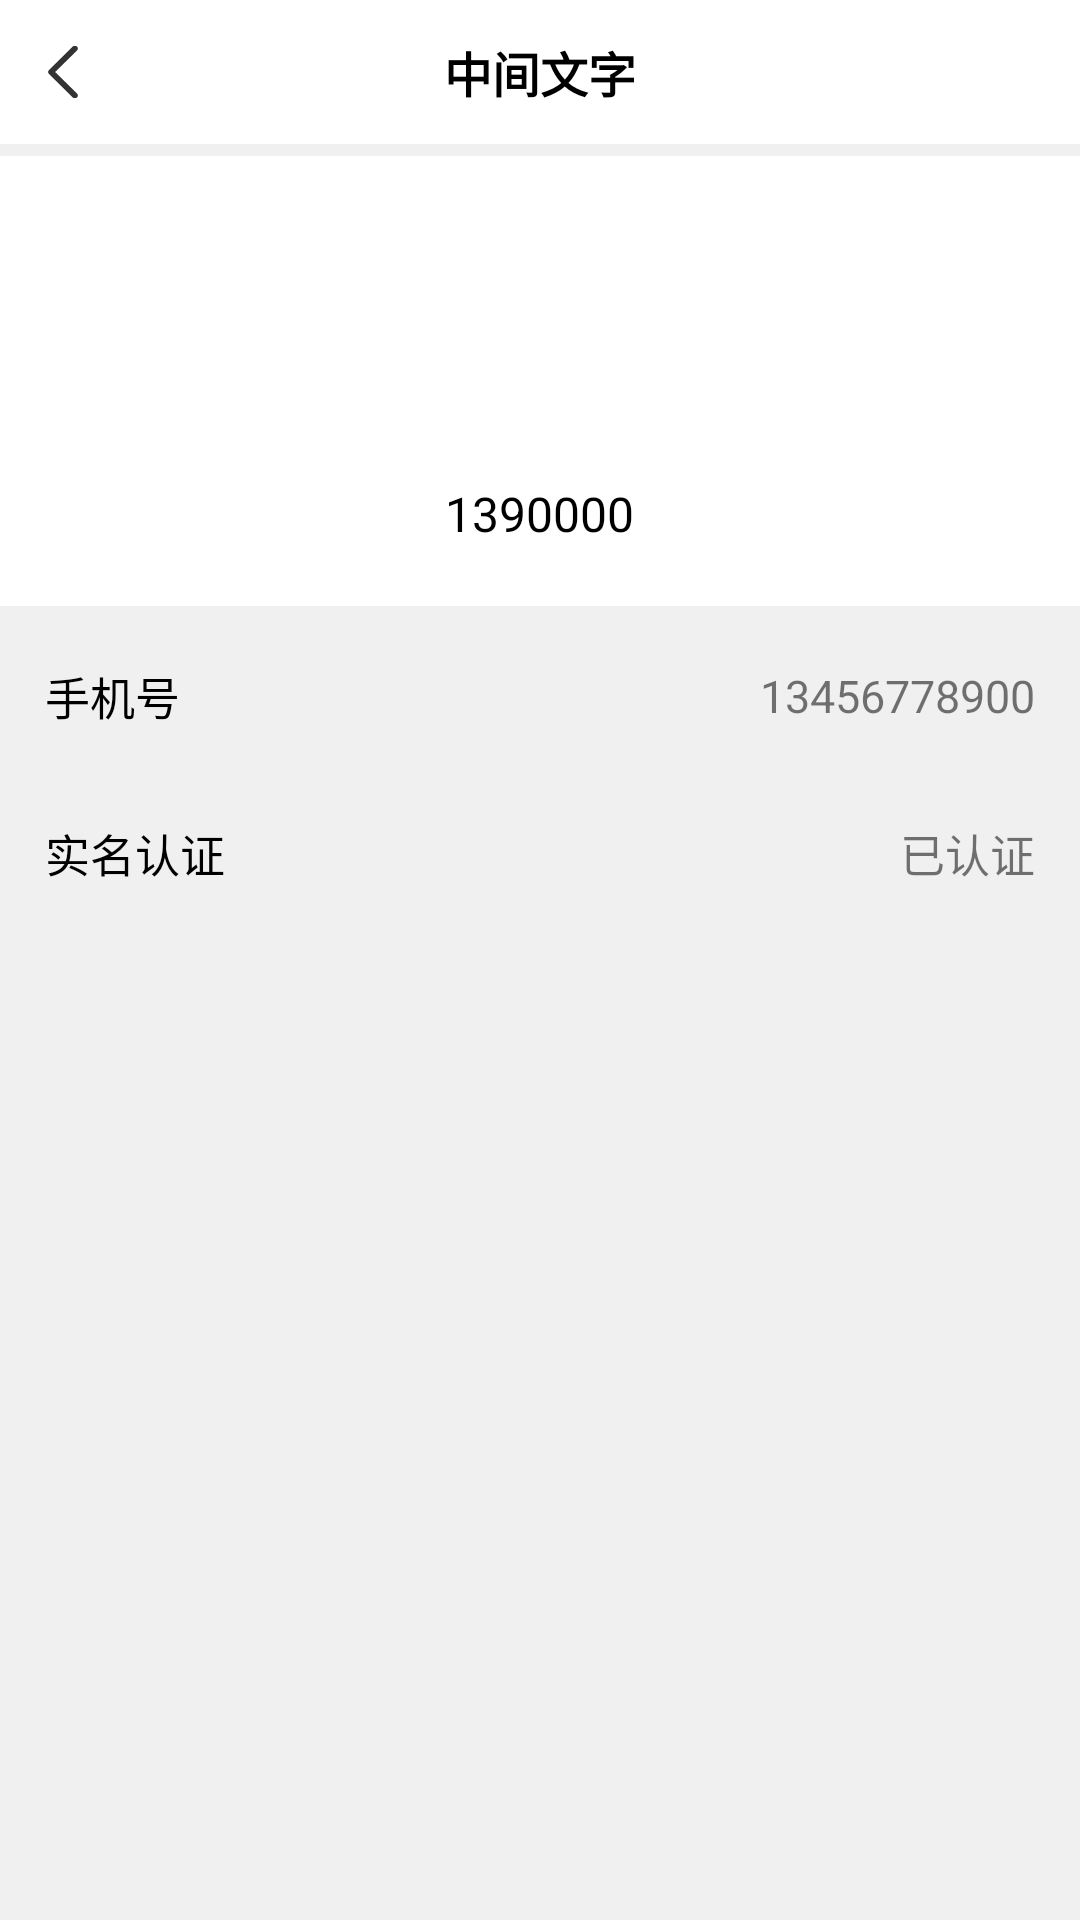

Android layout source for this screen:
<!-- AndroidManifest.xml: application theme AppTheme -->
<!-- res/layout/activity_personal_info.xml -->
<?xml version="1.0" encoding="utf-8"?>
<LinearLayout xmlns:android="http://schemas.android.com/apk/res/android"
    xmlns:hedgehog="http://schemas.android.com/apk/res-auto"
    android:layout_width="match_parent"
    android:layout_height="match_parent"
    android:orientation="vertical"
    android:background="@color/f0_gray_line">
    <include layout="@layout/include_title_bar" />
    <RelativeLayout
        android:layout_width="match_parent"
        android:layout_height="@dimen/dp_150"
        android:layout_marginTop="@dimen/dp_4"
        android:background="@color/white">
        <ImageView
            android:id="@+id/img_head"
            android:layout_width="57dp"
            android:layout_height="57dp"
            android:src="@mipmap/default_portrait_100"
            android:layout_centerInParent="true"/>
        <TextView
            android:id="@+id/txt_name"
            android:layout_width="wrap_content"
            android:layout_height="wrap_content"
            android:layout_below="@+id/img_head"
            android:layout_centerHorizontal="true"
            android:gravity="center"
            android:text="1390000"
            android:layout_marginTop="@dimen/dp_5"
            android:textColor="@color/black"
            android:textSize="16sp" />
    </RelativeLayout>
    <LinearLayout
        android:layout_width="match_parent"
        android:layout_height="wrap_content"
        android:background="@drawable/item_white_circle"
        android:layout_marginTop="@dimen/dp_4"
        android:orientation="vertical">
        <LinearLayout
            android:id="@+id/ll_wallet"
            android:layout_width="match_parent"
            android:layout_height="match_parent"
            android:gravity="center_vertical"
            android:padding="@dimen/dp_15"
            android:orientation="horizontal">
            <TextView
                android:layout_width="0dp"
                android:layout_weight="1"
                android:layout_height="wrap_content"
                android:layout_alignBaseline="@+id/txtSign"
                android:layout_below="@+id/txtOrderCount"
                android:layout_gravity="center_vertical"
                android:gravity="center_vertical"
                android:drawablePadding="8dp"
                android:text="手机号"
                android:textColor="@color/black"
                android:textSize="@dimen/sp_15"/>
            <TextView
                android:id="@+id/tv_phone"
                android:layout_width="wrap_content"
                android:layout_height="wrap_content"
                android:layout_alignBaseline="@+id/txtName"
                android:gravity="center_vertical"
                android:drawableRight="@mipmap/ic_gray_right_arrow"
                android:text="13456778900"
                android:textSize="15sp" />
        </LinearLayout>
        <View android:layout_height="1px" android:layout_width="match_parent" android:background="@color/f0_gray_line"/>
        <LinearLayout
            android:id="@+id/ll_package"
            android:layout_width="match_parent"
            android:layout_height="match_parent"
            android:gravity="center_vertical"
            android:padding="@dimen/dp_15"
            android:orientation="horizontal">
            <TextView
                android:layout_width="0dp"
                android:layout_weight="1"
                android:layout_height="wrap_content"
                android:layout_alignBaseline="@+id/txtSign"
                android:layout_below="@+id/txtOrderCount"
                android:layout_gravity="center_vertical"
                android:gravity="center_vertical"
                android:drawablePadding="8dp"
                android:text="实名认证"
                android:textColor="@color/black"
                android:textSize="@dimen/sp_15" />
            <TextView
                android:id="@+id/tv_status"
                android:layout_width="wrap_content"
                android:layout_height="wrap_content"
                android:layout_alignBaseline="@+id/txtName"
                android:gravity="center_vertical"
                android:drawableRight="@mipmap/ic_gray_right_arrow"
                android:text="已认证"
                android:textSize="15sp" />
        </LinearLayout>
        <View android:layout_height="1px" android:layout_width="match_parent" android:background="@color/f0_gray_line"/>
        <LinearLayout
            android:layout_width="match_parent"
            android:layout_height="match_parent"
            android:gravity="center_vertical"
            android:padding="@dimen/dp_15"
            android:visibility="gone"
            android:orientation="horizontal">
            <TextView
                android:layout_width="0dp"
                android:layout_weight="1"
                android:layout_height="wrap_content"
                android:layout_alignBaseline="@+id/txtSign"
                android:layout_below="@+id/txtOrderCount"
                android:layout_gravity="center_vertical"
                android:gravity="center_vertical"
                android:drawablePadding="8dp"
                android:text="我的地址"
                android:textColor="@color/black"
                android:textSize="@dimen/sp_15" />
            <TextView
                android:layout_width="wrap_content"
                android:layout_height="wrap_content"
                android:layout_alignBaseline="@+id/txtName"
                android:gravity="center_vertical"
                android:drawableRight="@mipmap/ic_gray_right_arrow"
                android:text=""
                android:textSize="15sp" />
        </LinearLayout>
        <View android:layout_height="1px" android:layout_width="match_parent" android:background="@color/f0_gray_line"/>
    </LinearLayout>
    <LinearLayout
        android:id="@+id/ll_myCar"
        android:layout_width="match_parent"
        android:layout_height="wrap_content"
        android:background="@drawable/item_white_circle"
        android:layout_marginTop="@dimen/dp_7"
        android:paddingBottom="@dimen/dp_15"
        android:visibility="gone"
        android:orientation="vertical">
        <LinearLayout
            android:layout_width="match_parent"
            android:layout_height="match_parent"
            android:gravity="center_vertical"
            android:padding="@dimen/dp_15"
            android:orientation="horizontal">
            <TextView
                android:layout_width="0dp"
                android:layout_weight="1"
                android:layout_height="wrap_content"
                android:layout_alignBaseline="@+id/txtSign"
                android:layout_below="@+id/txtOrderCount"
                android:layout_gravity="center_vertical"
                android:gravity="center_vertical"
                android:drawablePadding="8dp"
                android:text="我的车辆"
                android:textColor="@color/black"
                android:textSize="@dimen/sp_15"/>
            <TextView
                android:layout_width="wrap_content"
                android:layout_height="wrap_content"
                android:layout_alignBaseline="@+id/txtName"
                android:gravity="center_vertical"
                android:drawableRight="@mipmap/ic_gray_right_arrow"
                android:text=""
                android:textSize="15sp" />
        </LinearLayout>
        <TextView
            android:id="@+id/tv_car_num"
            android:layout_width="match_parent"
            android:layout_height="wrap_content"
            android:textColor="@color/gray_99"
            android:layout_marginLeft="15dp"
            android:layout_marginRight="@dimen/dp_15"
            android:textSize="14sp"
            android:text="车架编号：20206F0098"/>
        <TextView
            android:id="@+id/tv_carName"
            android:layout_width="match_parent"
            android:layout_height="wrap_content"
            android:textColor="@color/gray_99"
            android:layout_marginLeft="15dp"
            android:layout_marginRight="@dimen/dp_15"
            android:textSize="14sp"
            android:text="车辆品名：G3（黑色）"/>
        <TextView
            android:id="@+id/tv_car_no"
            android:layout_width="match_parent"
            android:layout_height="wrap_content"
            android:textColor="@color/gray_99"
            android:layout_marginLeft="15dp"
            android:layout_marginRight="@dimen/dp_15"
            android:textSize="14sp"
            android:text="车辆牌号：赣A88888"/>
    </LinearLayout>
    <LinearLayout
        android:id="@+id/ll_my_battery"
        android:layout_width="match_parent"
        android:layout_height="wrap_content"
        android:background="@drawable/item_white_circle"
        android:layout_marginTop="@dimen/dp_7"
        android:paddingBottom="@dimen/dp_15"
        android:visibility="gone"
        android:orientation="vertical">
        <LinearLayout
            android:layout_width="match_parent"
            android:layout_height="match_parent"
            android:gravity="center_vertical"
            android:padding="@dimen/dp_15"
            android:orientation="horizontal">
            <TextView
                android:layout_width="0dp"
                android:layout_weight="1"
                android:layout_height="wrap_content"
                android:layout_alignBaseline="@+id/txtSign"
                android:layout_below="@+id/txtOrderCount"
                android:layout_gravity="center_vertical"
                android:gravity="center_vertical"
                android:drawablePadding="8dp"
                android:text="我的电池"
                android:textColor="@color/black"
                android:textSize="@dimen/sp_15"/>
            <TextView
                android:layout_width="wrap_content"
                android:layout_height="wrap_content"
                android:layout_alignBaseline="@+id/txtName"
                android:gravity="center_vertical"
                android:drawableRight="@mipmap/ic_gray_right_arrow"
                android:text=""
                android:textSize="15sp" />
        </LinearLayout>
        <TextView
            android:id="@+id/tv_battery_type"
            android:layout_width="match_parent"
            android:layout_height="wrap_content"
            android:textColor="@color/gray_99"
            android:layout_marginLeft="15dp"
            android:layout_marginRight="@dimen/dp_15"
            android:textSize="14sp"
            android:text="电池型号：20206F0098"/>
        <TextView
            android:id="@+id/tv_battery_num"
            android:layout_width="match_parent"
            android:layout_height="wrap_content"
            android:textColor="@color/gray_99"
            android:layout_marginLeft="15dp"
            android:layout_marginRight="@dimen/dp_15"
            android:textSize="14sp"
            android:text="电池编码：G3（黑色）"/>
        <TextView
            android:id="@+id/tv_battery_sn"
            android:layout_width="match_parent"
            android:layout_height="wrap_content"
            android:textColor="@color/gray_99"
            android:layout_marginLeft="15dp"
            android:layout_marginRight="@dimen/dp_15"
            android:textSize="14sp"
            android:text="电池SN码：赣A88888"/>
        <TextView
            android:id="@+id/tv_battery_has"
            android:layout_width="match_parent"
            android:layout_height="wrap_content"
            android:textColor="@color/gray_99"
            android:layout_marginLeft="15dp"
            android:layout_marginRight="@dimen/dp_15"
            android:textSize="14sp"
            android:text="电池电量：赣A88888"/>
    </LinearLayout>
</LinearLayout>
<!-- res/layout/include_title_bar.xml (included above) -->
<?xml version="1.0" encoding="utf-8"?>
<LinearLayout xmlns:android="http://schemas.android.com/apk/res/android"
    xmlns:tools="http://schemas.android.com/tools"
    android:layout_width="match_parent"
    android:layout_height="wrap_content"
    android:orientation="horizontal"
    android:id="@+id/ll_my_header"
    android:background="@null">

    <RelativeLayout
        android:layout_width="0dp"
        android:layout_weight="1"
        android:layout_height="@dimen/dp_48"
        android:layout_centerVertical="true"
        android:background="@color/white">

        <RelativeLayout
            android:id="@+id/rl_fanhui_left"
            android:layout_width="wrap_content"
            android:layout_height="match_parent"
            android:paddingLeft="@dimen/dp_16"
            android:paddingRight="@dimen/dp_17">

            <ImageView
                android:layout_width="wrap_content"
                android:layout_height="wrap_content"
                android:layout_centerVertical="true"
                android:src="@mipmap/icon_fh_black" />
        </RelativeLayout>

        <TextView
            android:id="@+id/tv_center_title"
            android:layout_width="wrap_content"
            android:layout_height="match_parent"
            android:layout_centerHorizontal="true"
            android:layout_centerVertical="true"
            android:gravity="center"
            android:textColor="@color/black"
            android:textSize="@dimen/dp_16"
            android:textStyle="bold"
            tools:text="中间文字" />
    </RelativeLayout>
    <TextView
        android:id="@+id/tv_right"
        android:layout_width="wrap_content"
        android:layout_height="match_parent"
        android:background="@color/white"
        android:gravity="center"
        android:text="tijao"
        android:textSize="@dimen/sp_14"
        android:visibility="gone"
        android:paddingRight="@dimen/dp_15"
        android:textColor="@color/black"/>
</LinearLayout>
<!-- resources referenced by this layout -->
<resources>
  <color name="black">#000000</color>
  <color name="f0_gray_line">#f0f0f0</color>
  <color name="gray_99">#ff999999</color>
  <color name="white">#ffffff</color>
  <dimen name="dp_15">15dp</dimen>
  <dimen name="dp_150">150dp</dimen>
  <dimen name="dp_16">16dp</dimen>
  <dimen name="dp_17">17dp</dimen>
  <dimen name="dp_4">4dp</dimen>
  <dimen name="dp_48">48dp</dimen>
  <dimen name="dp_5">5dp</dimen>
  <dimen name="dp_7">7dp</dimen>
  <dimen name="sp_14">14sp</dimen>
  <dimen name="sp_15">15sp</dimen>
  <!-- mipmap icon_fh_black: png bitmap (mipmap-xhdpi, 369 bytes) -->
  <style name="AppTheme" parent="Theme.AppCompat.Light.NoActionBar">
          
          <item name="colorPrimary">@color/colorPrimary</item>
          <item name="colorPrimaryDark">@color/colorPrimaryDark</item>
          <item name="colorAccent">@color/colorAccent</item>
      </style>
  <color name="colorPrimary">#008577</color>
  <color name="colorPrimaryDark">#00574B</color>
  <color name="colorAccent">#D81B60</color>
</resources>
